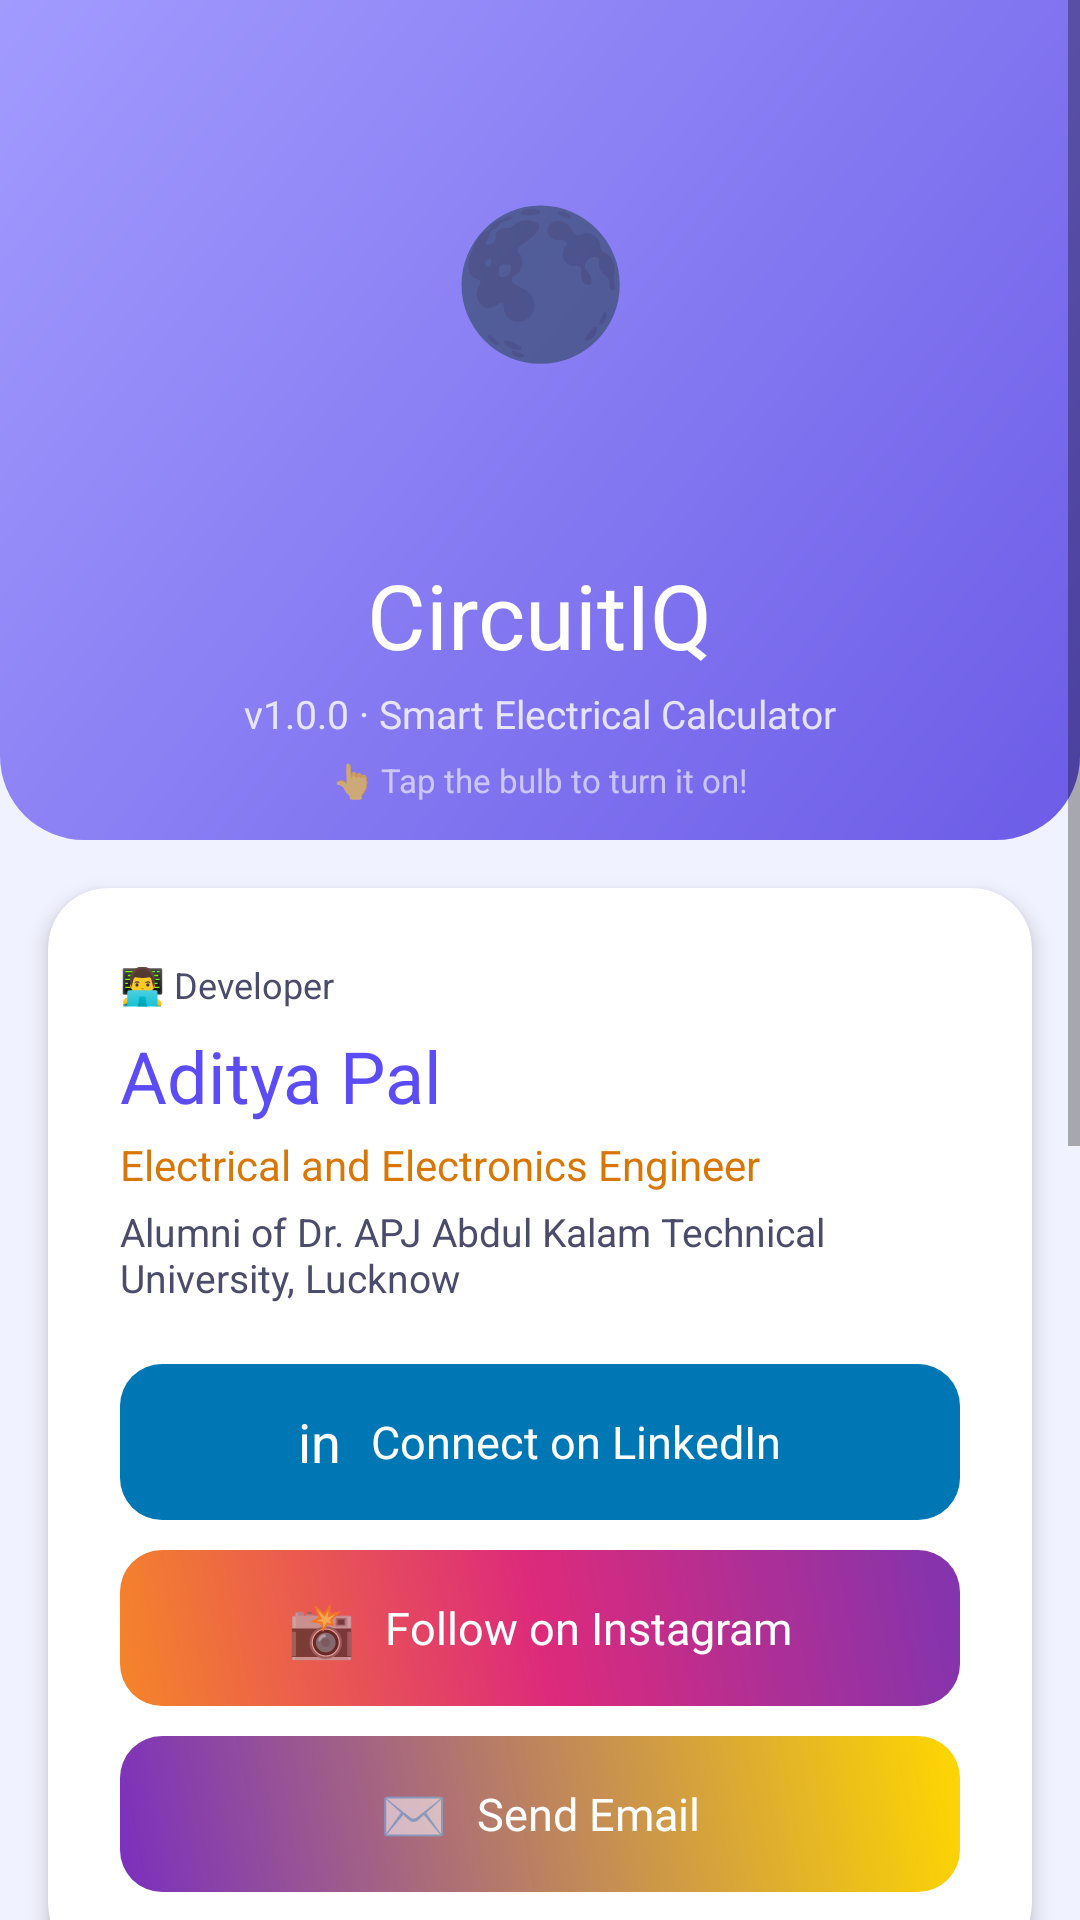

The Android layout XML behind this screen, and the referenced resources:
<!-- AndroidManifest.xml: application theme Theme.CircuitIQ -->
<!-- res/layout/fragment_about.xml -->
<?xml version="1.0" encoding="utf-8"?>
<ScrollView xmlns:android="http://schemas.android.com/apk/res/android"
    xmlns:app="http://schemas.android.com/apk/res-auto"
    android:layout_width="match_parent"
    android:layout_height="match_parent"
    android:background="@color/bg_light">
    <LinearLayout android:layout_width="match_parent" android:layout_height="wrap_content"
        android:orientation="vertical">

        
        <LinearLayout android:layout_width="match_parent" android:layout_height="280dp"
            android:background="@drawable/bg_header_card"
            android:orientation="vertical" android:gravity="center">

            
            <FrameLayout android:layout_width="160dp" android:layout_height="160dp"
                android:layout_marginBottom="12dp">

                
                <View android:id="@+id/glowRing2"
                    android:layout_width="160dp" android:layout_height="160dp"
                    android:background="@drawable/bg_bulb_glow2"
                    android:layout_gravity="center"
                    android:visibility="invisible"/>

                
                <View android:id="@+id/glowRing1"
                    android:layout_width="110dp" android:layout_height="110dp"
                    android:background="@drawable/bg_bulb_glow1"
                    android:layout_gravity="center"
                    android:visibility="invisible"/>

                
                <TextView android:id="@+id/tvBulb"
                    android:layout_width="80dp" android:layout_height="80dp"
                    android:text="🌑"
                    android:textSize="48sp"
                    android:gravity="center"
                    android:layout_gravity="center"/>
            </FrameLayout>

            <TextView android:layout_width="wrap_content" android:layout_height="wrap_content"
                android:text="CircuitIQ" android:textColor="#FFFFFF"
                android:textSize="30sp" android:fontFamily="sans-serif-bold"/>
            <TextView android:layout_width="wrap_content" android:layout_height="wrap_content"
                android:text="v1.0.0 · Smart Electrical Calculator"
                android:textColor="#CCFFFFFF" android:textSize="13sp"
                android:layout_marginTop="4dp"/>
            <TextView android:id="@+id/tvBulbHint"
                android:layout_width="wrap_content" android:layout_height="wrap_content"
                android:text="👆 Tap the bulb to turn it on!"
                android:textColor="#99FFFFFF" android:textSize="11sp"
                android:layout_marginTop="6dp"/>
        </LinearLayout>

        
        <com.google.android.material.card.MaterialCardView
            android:layout_width="match_parent" android:layout_height="wrap_content"
            android:layout_margin="16dp" app:cardCornerRadius="20dp" app:cardElevation="4dp"
            app:cardBackgroundColor="@color/bg_card">
            <LinearLayout android:layout_width="match_parent" android:layout_height="wrap_content"
                android:orientation="vertical" android:padding="24dp">
                <TextView android:layout_width="wrap_content" android:layout_height="wrap_content"
                    android:text="👨‍💻 Developer" android:textSize="12sp"
                    android:textColor="@color/text_secondary" android:layout_marginBottom="6dp"/>
                <TextView android:layout_width="wrap_content" android:layout_height="wrap_content"
                    android:text="Aditya Pal" android:textSize="24sp"
                    android:fontFamily="sans-serif-bold" android:textColor="@color/primary"/>
                <TextView android:layout_width="wrap_content" android:layout_height="wrap_content"
                    android:text="Electrical and Electronics Engineer"
                    android:textColor="@color/gold_dark" android:textSize="14sp"
                    android:layout_marginTop="4dp"/>
                <TextView android:layout_width="wrap_content" android:layout_height="wrap_content"
                    android:text="Alumni of Dr. APJ Abdul Kalam Technical University, Lucknow"
                    android:textColor="@color/text_secondary" android:textSize="13sp"
                    android:layout_marginTop="4dp" android:layout_marginBottom="20dp"/>
                <LinearLayout android:id="@+id/btnLinkedIn"
                    android:layout_width="match_parent" android:layout_height="52dp"
                    android:background="@drawable/bg_linkedin" android:orientation="horizontal"
                    android:gravity="center" android:layout_marginBottom="10dp">
                    <TextView android:layout_width="wrap_content" android:layout_height="wrap_content"
                        android:text="in" android:textColor="#FFFFFF" android:textSize="18sp"
                        android:fontFamily="sans-serif-bold" android:layout_marginEnd="10dp"/>
                    <TextView android:layout_width="wrap_content" android:layout_height="wrap_content"
                        android:text="Connect on LinkedIn" android:textColor="#FFFFFF"
                        android:textSize="15sp" android:fontFamily="sans-serif-bold"/>
                </LinearLayout>
                <LinearLayout android:id="@+id/btnInstagram"
                    android:layout_width="match_parent" android:layout_height="52dp"
                    android:background="@drawable/bg_instagram" android:orientation="horizontal"
                    android:gravity="center" android:layout_marginBottom="10dp">
                    <TextView android:layout_width="wrap_content" android:layout_height="wrap_content"
                        android:text="📸" android:textSize="18sp" android:layout_marginEnd="10dp"/>
                    <TextView android:layout_width="wrap_content" android:layout_height="wrap_content"
                        android:text="Follow on Instagram" android:textColor="#FFFFFF"
                        android:textSize="15sp" android:fontFamily="sans-serif-bold"/>
                </LinearLayout>
                <LinearLayout android:id="@+id/btnEmail"
                    android:layout_width="match_parent" android:layout_height="52dp"
                    android:background="@drawable/bg_btn_primary" android:orientation="horizontal"
                    android:gravity="center">
                    <TextView android:layout_width="wrap_content" android:layout_height="wrap_content"
                        android:text="✉️" android:textSize="18sp" android:layout_marginEnd="10dp"/>
                    <TextView android:layout_width="wrap_content" android:layout_height="wrap_content"
                        android:text="Send Email" android:textColor="#FFFFFF"
                        android:textSize="15sp" android:fontFamily="sans-serif-bold"/>
                </LinearLayout>
            </LinearLayout>
        </com.google.android.material.card.MaterialCardView>

        
        <com.google.android.material.card.MaterialCardView
            android:layout_width="match_parent" android:layout_height="wrap_content"
            android:layout_marginStart="16dp" android:layout_marginEnd="16dp"
            android:layout_marginBottom="16dp" app:cardCornerRadius="20dp" app:cardElevation="2dp"
            app:cardBackgroundColor="@color/bg_card">
            <LinearLayout android:layout_width="match_parent" android:layout_height="wrap_content"
                android:orientation="vertical" android:padding="20dp">
                <TextView android:layout_width="wrap_content" android:layout_height="wrap_content"
                    android:text="About CircuitIQ" android:textSize="16sp"
                    android:fontFamily="sans-serif-bold" android:textColor="@color/text_primary"
                    android:layout_marginBottom="8dp"/>
                <TextView android:layout_width="wrap_content" android:layout_height="wrap_content"
                    android:text="CircuitIQ is a comprehensive electrical engineering calculator for students, engineers, and researchers. 48+ calculators, 100% offline, completely free."
                    android:textColor="@color/text_secondary" android:textSize="14sp"
                    android:lineSpacingExtra="4dp"/>
                <TextView android:layout_width="wrap_content" android:layout_height="wrap_content"
                    android:text="48 Calculators · 7 Categories · Offline · Free Forever"
                    android:textColor="@color/primary" android:textSize="13sp"
                    android:fontFamily="sans-serif-bold" android:layout_marginTop="10dp"/>
            </LinearLayout>
        </com.google.android.material.card.MaterialCardView>

        
        <LinearLayout android:layout_width="match_parent" android:layout_height="wrap_content"
            android:orientation="vertical" android:gravity="center"
            android:padding="24dp" android:layout_marginBottom="80dp">
            <TextView android:layout_width="wrap_content" android:layout_height="wrap_content"
                android:text="🇮🇳  Proudly Made in India"
                android:textSize="15sp" android:fontFamily="sans-serif-bold"
                android:textColor="@color/text_primary" android:gravity="center"/>
            <TextView android:layout_width="wrap_content" android:layout_height="wrap_content"
                android:text="by an Engineering Student  ❤️"
                android:textSize="13sp" android:textColor="@color/text_secondary"
                android:gravity="center" android:layout_marginTop="4dp"/>
            <TextView android:layout_width="wrap_content" android:layout_height="wrap_content"
                android:text="CircuitIQ © 2025"
                android:textSize="11sp" android:textColor="@color/text_hint"
                android:gravity="center" android:layout_marginTop="8dp"/>
        </LinearLayout>

    </LinearLayout>
</ScrollView>
<!-- resources referenced by this layout -->
<resources>
  <color name="bg_card">#FFFFFF</color>
  <color name="bg_light">#F1F2FF</color>
  <color name="gold_dark">#D97706</color>
  <color name="primary">#5B4CF5</color>
  <color name="text_hint">#9999BB</color>
  <color name="text_primary">#0F0E2A</color>
  <color name="text_secondary">#4B4B6B</color>
  <!-- drawable bg_btn_primary (drawable) -->
  <?xml version="1.0" encoding="utf-8"?>
  <shape xmlns:android="http://schemas.android.com/apk/res/android">
      <gradient android:startColor="#7B2FBE" android:endColor="#FFD700" android:angle="45"/>
      <corners android:radius="14dp"/>
  </shape>
  <!-- drawable bg_bulb_glow1 (drawable) -->
  <?xml version="1.0" encoding="utf-8"?>
  <shape xmlns:android="http://schemas.android.com/apk/res/android" android:shape="oval">
      <solid android:color="#00FFD700"/>
      <stroke android:width="3dp" android:color="#AAFFD700"/>
  </shape>
  <!-- drawable bg_bulb_glow2 (drawable) -->
  <?xml version="1.0" encoding="utf-8"?>
  <shape xmlns:android="http://schemas.android.com/apk/res/android" android:shape="oval">
      <solid android:color="#22FFD700"/>
      <stroke android:width="2dp" android:color="#66FFD700"/>
  </shape>
  <!-- drawable bg_header_card (drawable) -->
  <?xml version="1.0" encoding="utf-8"?>
  <shape xmlns:android="http://schemas.android.com/apk/res/android">
      <gradient android:startColor="#6C5CE7" android:endColor="#A29BFE" android:angle="135"/>
      <corners android:bottomLeftRadius="28dp" android:bottomRightRadius="28dp"/>
  </shape>
  <!-- drawable bg_instagram (drawable) -->
  <?xml version="1.0" encoding="utf-8"?>
  <shape xmlns:android="http://schemas.android.com/apk/res/android">
      <gradient android:startColor="#F58529" android:centerColor="#DD2A7B" android:endColor="#8134AF" android:angle="45"/>
      <corners android:radius="14dp"/>
  </shape>
  <!-- drawable bg_linkedin (drawable) -->
  <?xml version="1.0" encoding="utf-8"?>
  <shape xmlns:android="http://schemas.android.com/apk/res/android">
      <solid android:color="#0077B5"/>
      <corners android:radius="14dp"/>
  </shape>
  <style name="Theme.CircuitIQ" parent="Theme.MaterialComponents.DayNight.NoActionBar">
          <item name="colorPrimary">@color/primary</item>
          <item name="colorPrimaryVariant">@color/primary_dark</item>
          <item name="colorSecondary">@color/gold</item>
          <item name="android:colorBackground">@color/bg_light</item>
          <item name="android:statusBarColor">@color/primary_dark</item>
          <item name="android:navigationBarColor">@color/nav_bg</item>
          <item name="colorSurface">@color/bg_card</item>
      </style>
  <color name="primary_dark">#4338CA</color>
  <color name="gold">#F59E0B</color>
  <color name="nav_bg">#FFFFFF</color>
</resources>
